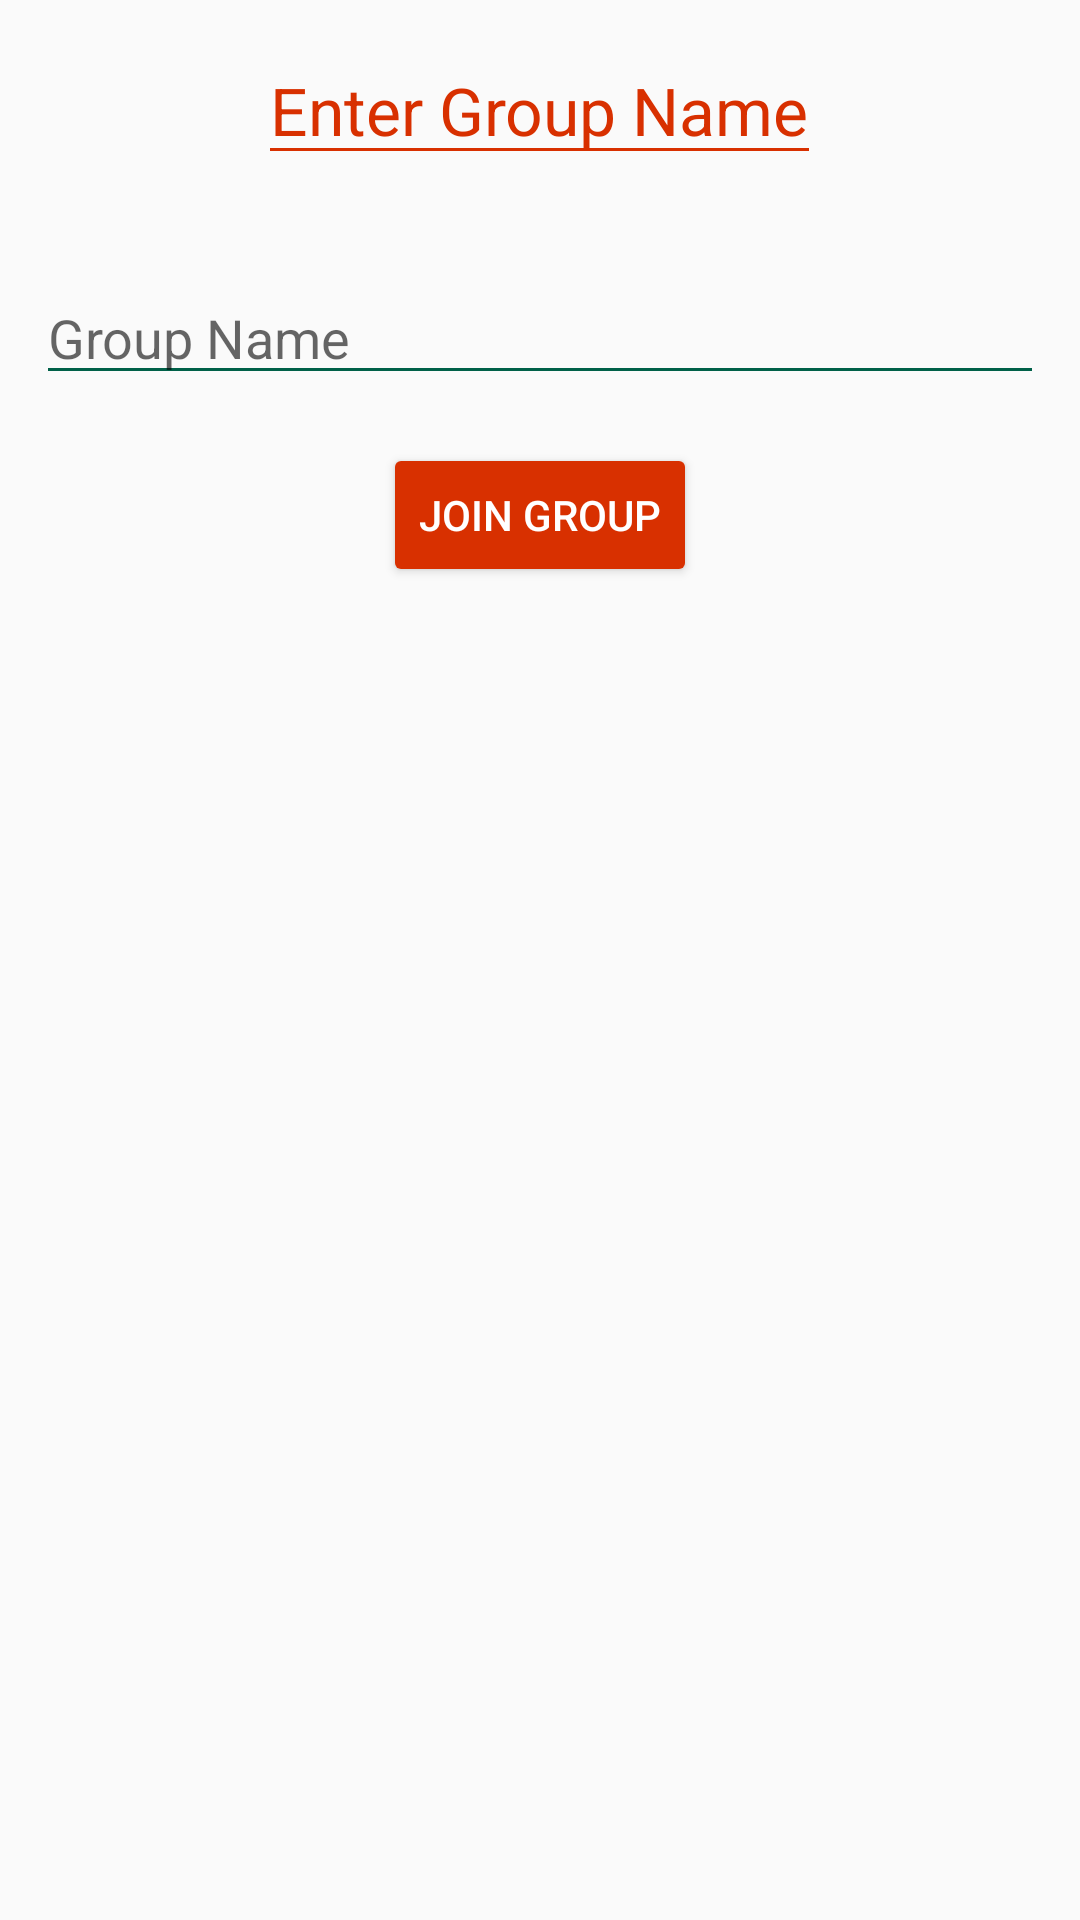

Reconstruct the res/layout file that produces this screen, plus the resources it refers to.
<!-- AndroidManifest.xml: application theme AppTheme -->
<!-- res/layout/activity_join_group.xml -->
<?xml version="1.0" encoding="utf-8"?>
<android.support.constraint.ConstraintLayout xmlns:android="http://schemas.android.com/apk/res/android"
    xmlns:app="http://schemas.android.com/apk/res-auto"
    xmlns:tools="http://schemas.android.com/tools"
    android:layout_width="match_parent"
    android:layout_height="match_parent"
    tools:context=".JoinGroupActivity">

    <ScrollView
        android:layout_width="match_parent"
        android:layout_height="match_parent">
        <LinearLayout
            android:layout_width="match_parent"
            android:layout_height="match_parent"
            android:orientation="vertical"
            android:gravity="center">
            <android.support.design.widget.TextInputEditText
                android:id="@+id/join_group"
                android:layout_width="wrap_content"
                android:layout_height="wrap_content"
                android:layout_marginTop="12dp"
                android:editable="false"
                android:inputType="none"
                android:text="Enter Group Name"
                android:textSize="22sp"
                android:gravity="center_horizontal"
                android:textColor="@color/colorAccent"
                android:backgroundTint="@color/colorAccent"/>

            <android.support.design.widget.TextInputEditText
                android:id="@+id/group_name"
                android:layout_marginTop="32dp"
                android:layout_width="match_parent"
                android:layout_height="wrap_content"
                android:layout_marginStart="12dp"
                android:layout_marginLeft="12dp"
                android:layout_marginEnd="12dp"
                android:layout_marginRight="12dp"
                android:hint="Group Name"
                android:backgroundTint="@color/colorPrimary"/>

            <Button
                android:id="@+id/btn_join_group"
                android:layout_width="wrap_content"
                android:layout_height="wrap_content"
                android:layout_marginTop="16dp"
                android:text="join group"
                android:onClick="onClick_JoinButton"
                android:textColor="@android:color/white"
                android:backgroundTint="@color/colorAccent"/>
        </LinearLayout>
    </ScrollView>

</android.support.constraint.ConstraintLayout>
<!-- resources referenced by this layout -->
<resources>
  <color name="colorAccent">#d83000</color>
  <color name="colorPrimary">#006048</color>
  <style name="AppTheme" parent="Theme.AppCompat.Light.DarkActionBar">
          
          <item name="colorPrimary">@color/colorPrimary</item>
          <item name="colorPrimaryDark">@color/colorPrimaryDark</item>
          <item name="colorAccent">@color/colorAccent</item>
          <item name="actionMenuTextColor">@color/colorPrimary</item>
          <item name="android:actionMenuTextColor">@color/colorPrimary</item>
      </style>
  <color name="colorPrimaryDark">#0097a7</color>
</resources>
